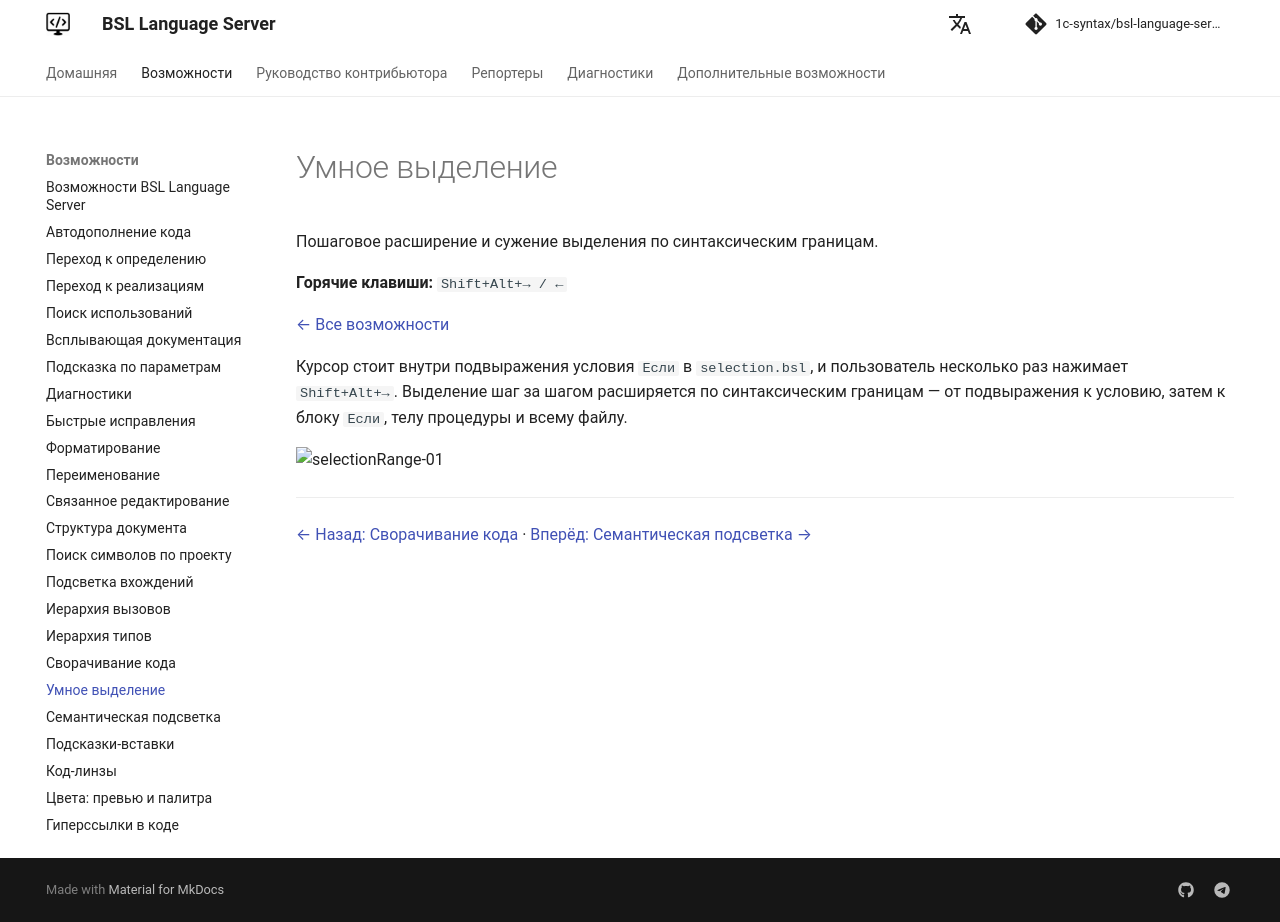

repository: 1c-syntax/bsl-language-server · page: capabilities/selectionRange/index.html · generator: mkdocs

# Умное выделение

Пошаговое расширение и сужение выделения по синтаксическим границам.

**Горячие клавиши:** `Shift+Alt+→ / ←`

[← Все возможности](index.md)

Курсор стоит внутри подвыражения условия `Если` в `selection.bsl`, и пользователь несколько раз нажимает `Shift+Alt+→`. Выделение шаг за шагом расширяется по синтаксическим границам — от подвыражения к условию, затем к блоку `Если`, телу процедуры и всему файлу.

![selectionRange-01](https://github.com/user-attachments/assets/4d7a3612-1b7e-45fe-9ae7-ec52da32b0f2)

---

[← Назад: Сворачивание кода](folding.md)  ·  [Вперёд: Семантическая подсветка →](semanticTokens.md)
